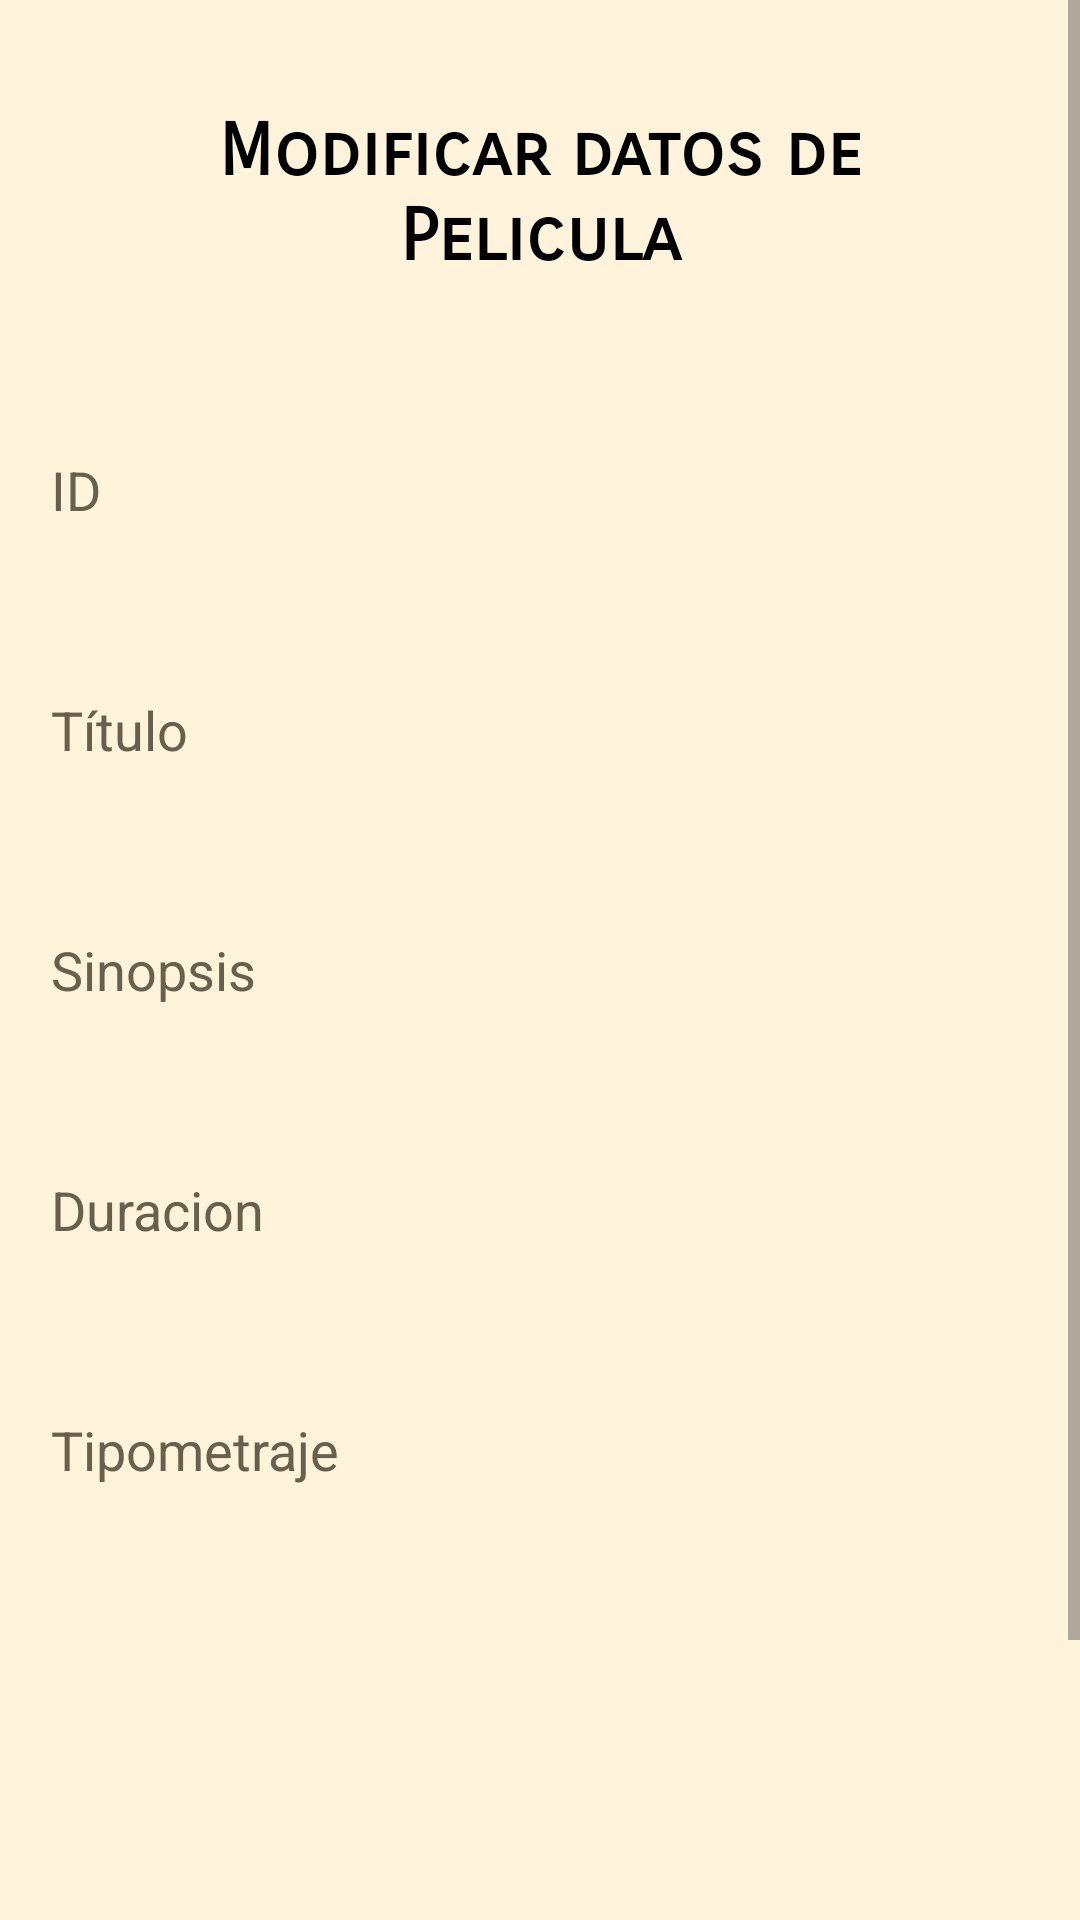

Produce the Android XML layout that renders to this screen, including the resource entries it uses.
<!-- AndroidManifest.xml: application theme Theme.Peliculas -->
<!-- res/layout/fragment_up_del_pelicula.xml -->
<?xml version="1.0" encoding="utf-8"?>
<ScrollView
    xmlns:android="http://schemas.android.com/apk/res/android"
    xmlns:tools="http://schemas.android.com/tools"
    android:layout_width="match_parent"
    android:layout_height="match_parent"
    tools:context=".fragment.update_delete.UpDelPeliculaFragment">

    <LinearLayout

        android:layout_width="match_parent"
        android:layout_height="match_parent"
        android:orientation="vertical"
        android:background="@color/white"
        android:backgroundTint="#FFF3DC"
        android:padding="16dp"
        tools:ignore="ScrollViewSize">


        <TextView
            android:id="@+id/textView"
            android:layout_width="match_parent"
            android:layout_height="wrap_content"
            android:text="Modificar datos de Pelicula"
            android:layout_margin="20dp"
            android:fontFamily="sans-serif-smallcaps"
            android:textAlignment="center"
            android:textAppearance="@style/TextAppearance.AppCompat.Medium"
            android:textColor="@color/black"
            android:textSize="24sp"
            android:textStyle="bold"
            android:typeface="monospace"
            />

        <EditText
            android:id="@+id/etId"
            android:layout_width="350dp"
            android:layout_height="60dp"
            android:inputType="textPersonName"
            android:layout_gravity="center"
            android:layout_marginTop="20dp"
            android:hint="ID"
            android:autofillHints=""
            android:background="@drawable/custom_input"
            android:paddingStart="12dp"
            android:paddingEnd="12dp"
            android:textColor="@color/black"
            android:textColorHint="#68604A"
            android:editable="false" />

        <EditText
            android:id="@+id/etTitulo"
            android:layout_width="350dp"
            android:layout_height="60dp"
            android:inputType="textPersonName"
            android:layout_gravity="center"
            android:layout_marginTop="20dp"
            android:hint="Título"
            android:autofillHints=""
            android:background="@drawable/custom_input"
            android:paddingStart="12dp"
            android:paddingEnd="12dp"
            android:textColor="@color/black"
            android:textColorHint="#68604A"/>

        <EditText
            android:id="@+id/etSinopsis"
            android:layout_width="350dp"
            android:layout_height="60dp"
            android:inputType="textMultiLine"
            android:layout_gravity="center"
            android:layout_marginTop="20dp"
            android:hint="Sinopsis"
            android:lines="5"
            android:autofillHints=""
            android:background="@drawable/custom_input"
            android:paddingStart="12dp"
            android:paddingEnd="12dp"
            android:textColor="@color/black"
            android:textColorHint="#68604A" />

        <EditText
            android:id="@+id/etDuracion"
            android:layout_width="350dp"
            android:layout_height="60dp"
            android:inputType="textPersonName"
            android:layout_gravity="center"
            android:layout_marginTop="20dp"
            android:hint="Duracion"
            android:autofillHints=""
            android:background="@drawable/custom_input"
            android:paddingStart="12dp"
            android:paddingEnd="12dp"
            android:textColor="@color/black"
            android:textColorHint="#68604A"/>

        <EditText
            android:id="@+id/etTipoMetraje"
            android:layout_width="350dp"
            android:layout_height="60dp"
            android:inputType="textPersonName"
            android:layout_gravity="center"
            android:layout_marginTop="20dp"
            android:hint="Tipometraje"
            android:autofillHints=""
            android:background="@drawable/custom_input"
            android:paddingStart="12dp"
            android:paddingEnd="12dp"
            android:textColor="@color/black"
            android:textColorHint="#68604A"/>


        <Spinner
            android:id="@+id/spClasificacion"
            android:layout_width="350dp"
            android:layout_height="60dp"
            android:background="@drawable/custom_input"
            android:layout_gravity="center"
            android:layout_marginTop="20dp"
            />

        <Spinner
            android:id="@+id/spNacionalidad"
            android:layout_width="350dp"
            android:layout_height="60dp"
            android:background="@drawable/custom_input"
            android:layout_gravity="center"
            android:layout_marginTop="20dp"/>

        <LinearLayout
            android:layout_width="match_parent"
            android:layout_height="match_parent">

            <Button
                android:id="@+id/btn_update"
                android:layout_width="150dp"
                android:layout_height="60dp"
                android:layout_gravity="start"
                android:backgroundTint="#4C4533"
                android:text="Modificar"
                android:textColor="#CDC7B4"/>

            <Space
                android:layout_width="78dp"
                android:layout_height="match_parent"/>

            <Button
                android:id="@+id/btn_delete"
                android:layout_width="150dp"
                android:layout_height="60dp"
                android:layout_gravity="start"
                android:backgroundTint="#4C4533"
                android:text="Borrar"
                android:textColor="#CDC7B4"/>

        </LinearLayout>
    </LinearLayout>
</ScrollView>
<!-- resources referenced by this layout -->
<resources>
  <style name="Theme.Peliculas" parent="Theme.MaterialComponents.DayNight.DarkActionBar">
          
          <item name="colorPrimary">#757053</item>
          <item name="colorPrimaryVariant">#757053</item>
          <item name="colorOnPrimary">@color/white</item>
          
          <item name="colorSecondary">@color/teal_200</item>
          <item name="colorSecondaryVariant">@color/teal_700</item>
          <item name="colorOnSecondary">#000000</item>
          
          <item name="android:statusBarColor" tools:targetApi="l">?attr/colorPrimaryVariant</item>
          
      </style>
  <!-- not gathered from this repository: default colours our renderer supplied (Android Studio template values) -->
  <color name="teal_200">#FF03DAC5</color>
  <color name="teal_700">#FF018786</color>
  <color name="black">#FF000000</color>
  <color name="white">#FFFFFFFF</color>
</resources>
